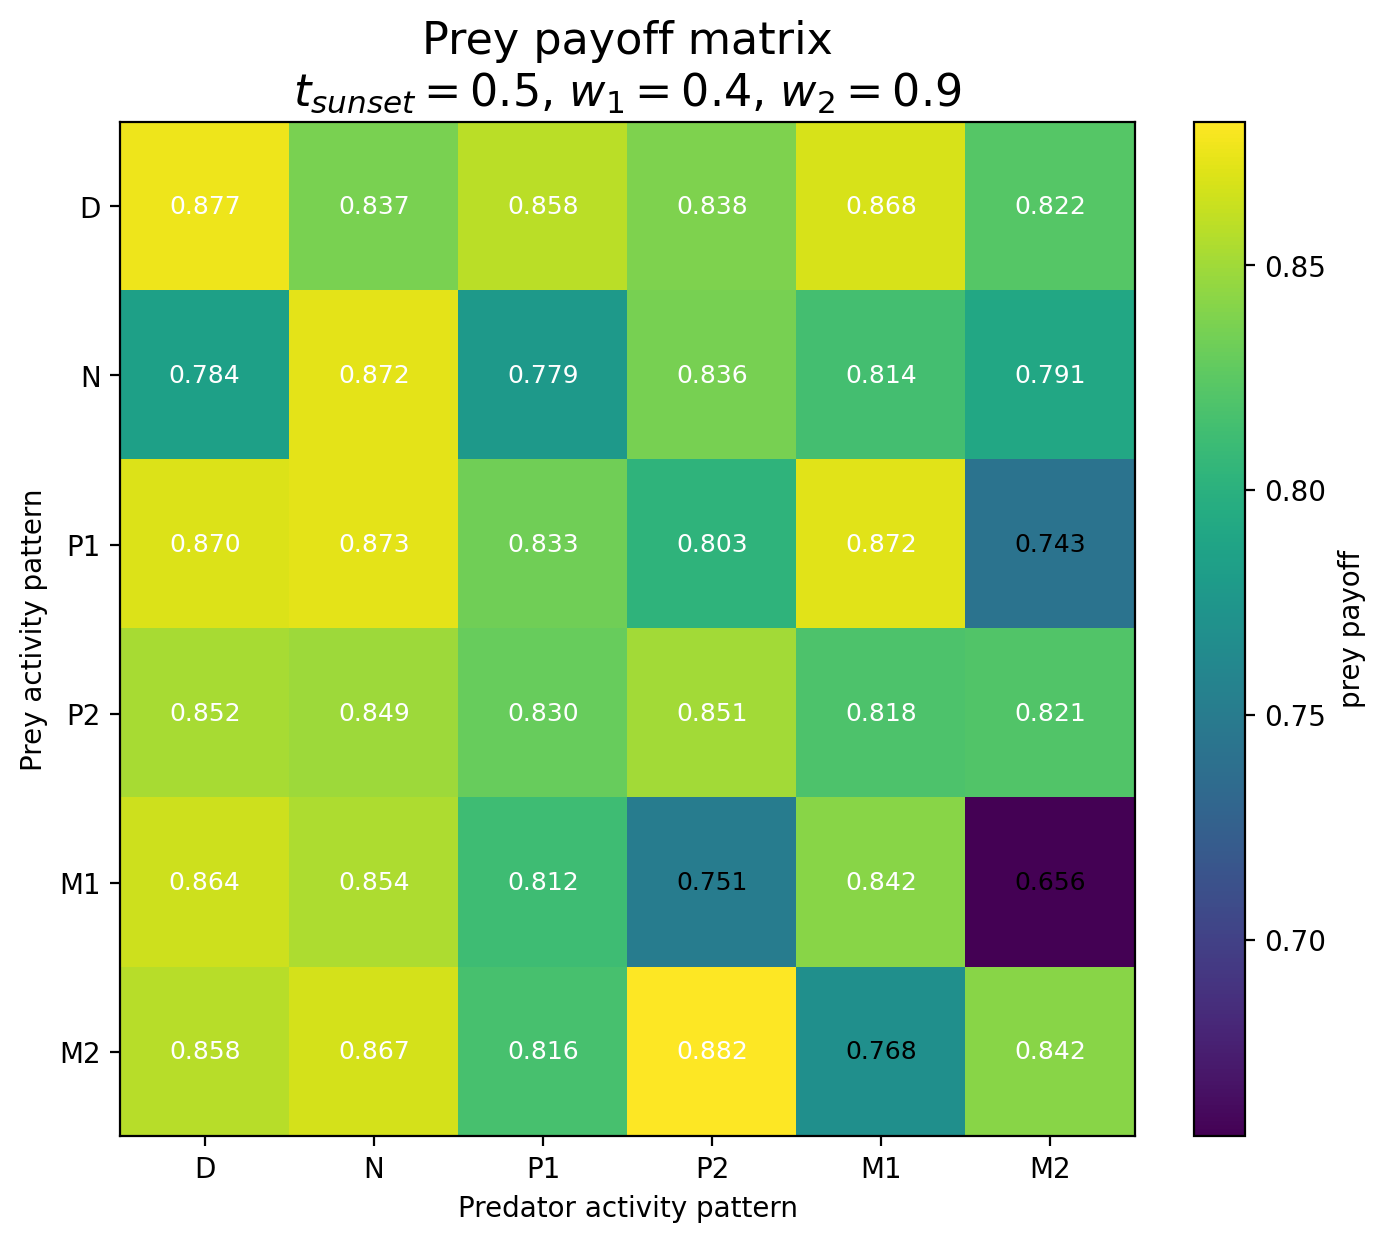

The data file committed next to this chart (first rows):
Prey / Predator, D, N, P1, P2, M1, M2
D, 0.8765, 0.8366, 0.8583, 0.838, 0.8681, 0.822
N, 0.7844, 0.8724, 0.7785, 0.8357, 0.8145, 0.7914
P1, 0.8701, 0.8726, 0.833, 0.8027, 0.8721, 0.7426
P2, 0.8525, 0.8485, 0.8296, 0.851, 0.8185, 0.8208
M1, 0.8645, 0.8542, 0.8122, 0.7507, 0.8418, 0.6562
M2, 0.8581, 0.8671, 0.8163, 0.8819, 0.7683, 0.8422
